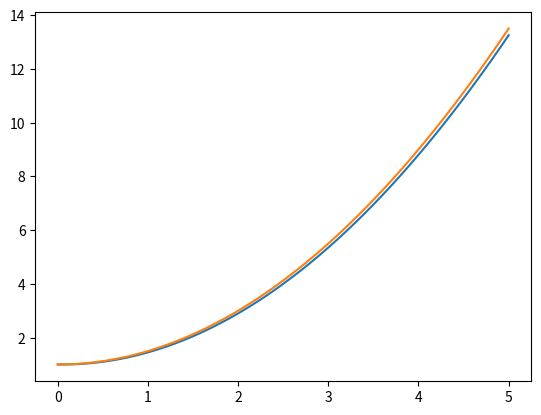

Here is the Python script that generated this plot:
# [redacted]
# [redacted]

import numpy as np
import matplotlib.pyplot as plt
def f(a,b):
    return a
def euler(x,y,xf,h):
    xl=[];yl=[]
    while x<xf:
        f1 = f(x, y)
        yl.append(y)
        xl.append(x)
        x = x + h
        y = y + h * f1
    return xl,yl,yl[-1]
s=euler(0,1,5,0.1)
print(s[2])
plt.plot(s[0],s[1], label = 'euler')
x=np.linspace(0,5,100)
y=np.array(1)
y=[1+i**2/2 for i in x]
plt.plot(x,y)
plt.show()
